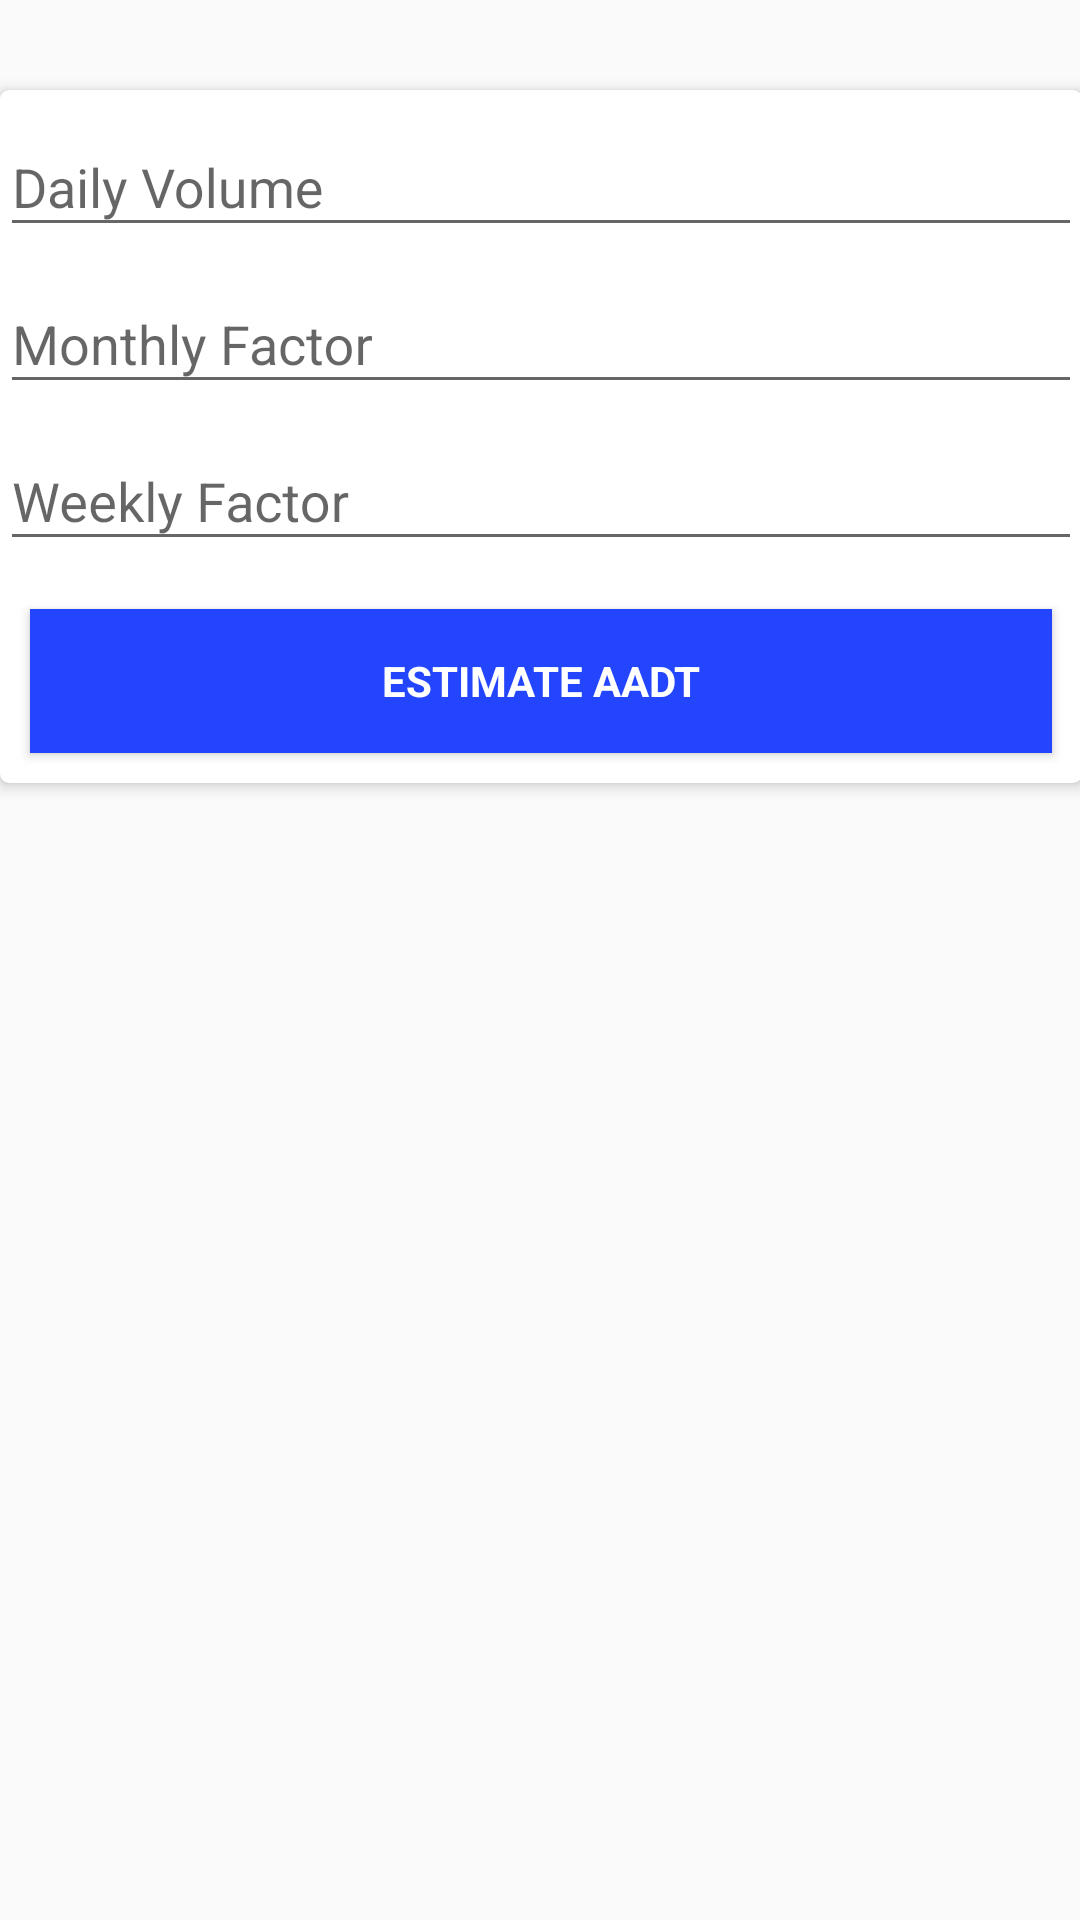

Here is an Android app screen rendered from its layout file. Give the layout XML and the strings, colors and styles it references.
<!-- AndroidManifest.xml: application theme AppTheme -->
<!-- res/layout/aadt_estimator_content.xml -->
<?xml version="1.0" encoding="utf-8"?>
<ScrollView xmlns:android="http://schemas.android.com/apk/res/android"
    xmlns:app="http://schemas.android.com/apk/res-auto"
    xmlns:tools="http://schemas.android.com/tools"
    android:layout_width="match_parent"
    android:layout_height="match_parent"
    android:paddingBottom="@dimen/activity_vertical_margin"
    android:paddingLeft="@dimen/activity_horizontal_margin"
    android:paddingRight="@dimen/activity_horizontal_margin"
    android:paddingTop="@dimen/activity_vertical_margin"
    app:layout_behavior="@string/appbar_scrolling_view_behavior"
    tools:context="com.trafik.trafiktrak.AADTEstimator"
    tools:showIn="@layout/aadt_estimator">

    <android.support.v7.widget.CardView
        android:layout_width="match_parent"
        android:layout_height="wrap_content"
        android:layout_marginTop="30dp"
        app:cardElevation="3dp"
        app:cardCornerRadius="3dp"
        android:padding="16dp"
        android:focusableInTouchMode="true"
        android:layout_marginBottom="15dp"
        >
        <LinearLayout
            android:id="@+id/aadt_form"
            android:layout_width="match_parent"
            android:layout_height="wrap_content"
            android:orientation="vertical">

            <android.support.design.widget.TextInputLayout
                android:layout_width="match_parent"
                android:layout_height="wrap_content">

                <EditText
                    android:id="@+id/daily_volume"
                    android:layout_width="match_parent"
                    android:layout_height="wrap_content"
                    android:hint="@string/prompt_daily_volume"
                    android:inputType="numberDecimal"
                    android:maxLines="1"
                    android:singleLine="true" />

            </android.support.design.widget.TextInputLayout>

            <android.support.design.widget.TextInputLayout
                android:layout_width="match_parent"
                android:layout_height="wrap_content">

                <EditText
                    android:id="@+id/mfi"
                    android:layout_width="match_parent"
                    android:layout_height="wrap_content"
                    android:hint="@string/prompt_mfi"
                    android:inputType="numberDecimal"
                    android:maxLines="1"
                    android:singleLine="true" />

            </android.support.design.widget.TextInputLayout>
            <android.support.design.widget.TextInputLayout
                android:layout_width="match_parent"
                android:layout_height="wrap_content">

                <EditText
                    android:id="@+id/wfi"
                    android:layout_width="match_parent"
                    android:layout_height="wrap_content"
                    android:hint="@string/prompt_wfi"
                    android:inputType="numberDecimal"
                    android:maxLines="1"
                    android:singleLine="true" />

            </android.support.design.widget.TextInputLayout>


            <Button
                android:id="@+id/calculate_aadt"
                style="?android:textAppearanceSmall"
                android:layout_width="match_parent"
                android:layout_height="wrap_content"
                android:layout_gravity="center_horizontal"
                android:layout_marginTop="16dp"
                android:layout_marginStart="10dp"
                android:layout_marginLeft="10dp"
                android:layout_marginEnd="10dp"
                android:layout_marginRight="10dp"
                android:layout_marginBottom="10dp"
                android:background="@color/ui_component_color"
                android:text="@string/estimate_aadt"
                android:textColor="@color/cardview_light_background"
                android:textStyle="bold" />


        </LinearLayout>

    </android.support.v7.widget.CardView>

</ScrollView>
<!-- res/layout/aadt_estimator.xml (included above) -->
<?xml version="1.0" encoding="utf-8"?>
<android.support.design.widget.CoordinatorLayout xmlns:android="http://schemas.android.com/apk/res/android"
    xmlns:app="http://schemas.android.com/apk/res-auto"
    xmlns:tools="http://schemas.android.com/tools"
    android:layout_width="match_parent"
    android:layout_height="match_parent"
    android:fitsSystemWindows="true"
    tools:context="com.trafik.trafiktrak.AADTEstimator">

    <android.support.design.widget.AppBarLayout
        android:layout_width="match_parent"
        android:layout_height="wrap_content"
        android:theme="@style/AppTheme.AppBarOverlay">

        <android.support.v7.widget.Toolbar
            android:id="@+id/toolbar_aadt_estimator"
            android:layout_width="match_parent"
            android:layout_height="?attr/actionBarSize"
            android:background="?attr/colorPrimary"
            app:popupTheme="@style/AppTheme.PopupOverlay" />

    </android.support.design.widget.AppBarLayout>

    <include layout="@layout/aadt_estimator_content" />


</android.support.design.widget.CoordinatorLayout>
<!-- resources referenced by this layout -->
<resources>
  <color name="ui_component_color">#2345FE</color>
  <string name="estimate_aadt">Estimate AADT</string>
  <string name="prompt_daily_volume">Daily Volume</string>
  <string name="prompt_mfi">Monthly Factor</string>
  <string name="prompt_wfi">Weekly Factor</string>
  <style name="AppTheme.AppBarOverlay" parent="ThemeOverlay.AppCompat.Dark.ActionBar" />
  <style name="AppTheme.PopupOverlay" parent="ThemeOverlay.AppCompat.Light" />
  <style name="AppTheme" parent="Theme.AppCompat.Light.NoActionBar">
          
          <item name="colorPrimary">@color/colorPrimary</item>
          <item name="colorPrimaryDark">@color/colorPrimaryDark</item>
          <item name="colorAccent">@color/colorAccent</item>
      </style>
  <color name="colorPrimary">#3F51B5</color>
  <color name="colorPrimaryDark">#303f9f</color>
  <color name="colorAccent">#FF4081</color>
</resources>
